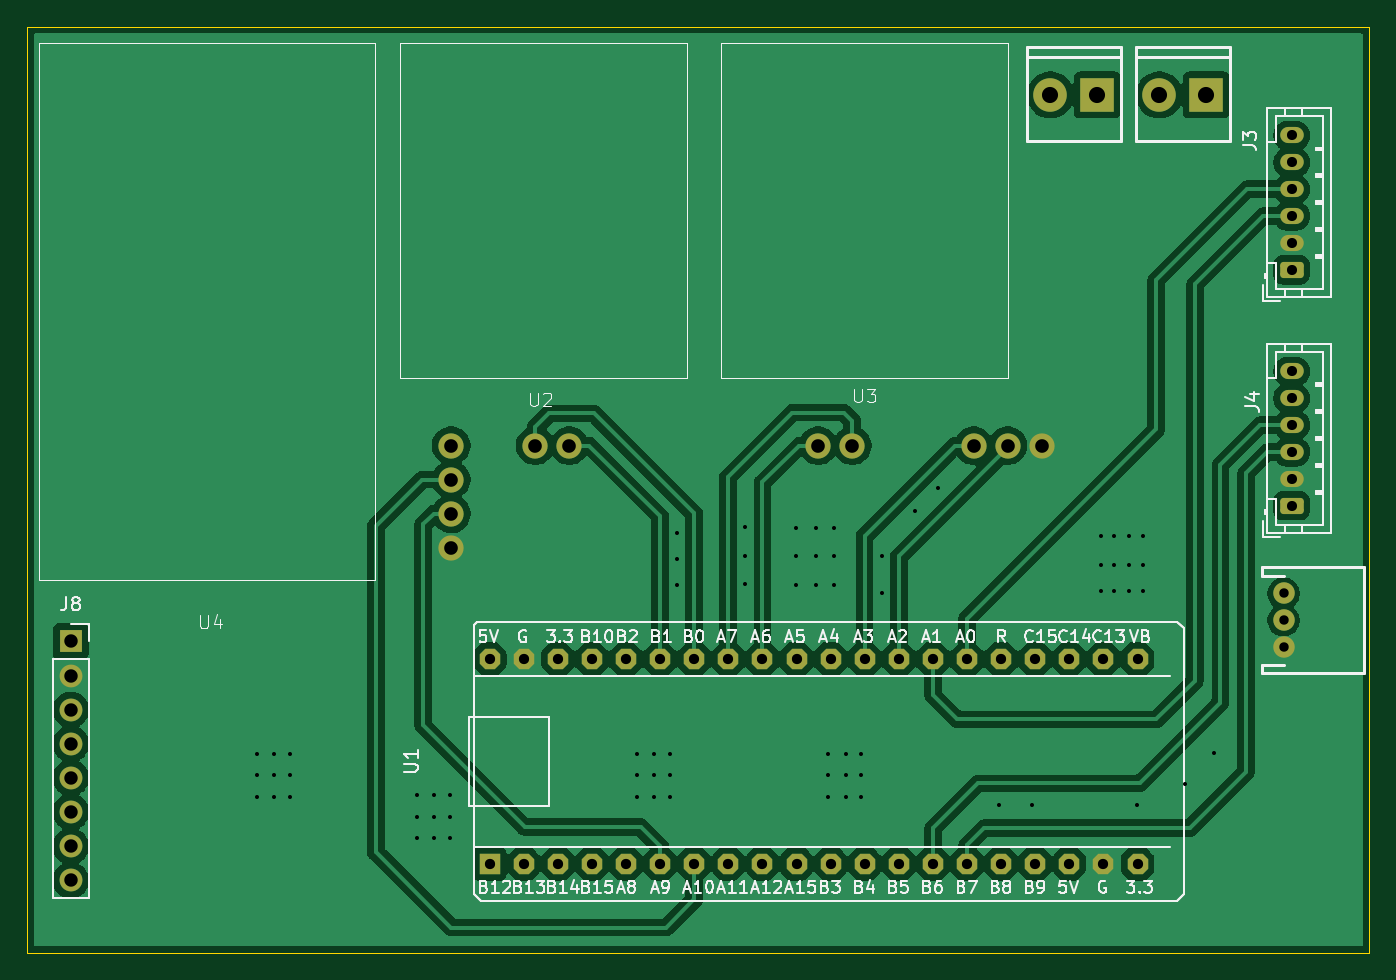
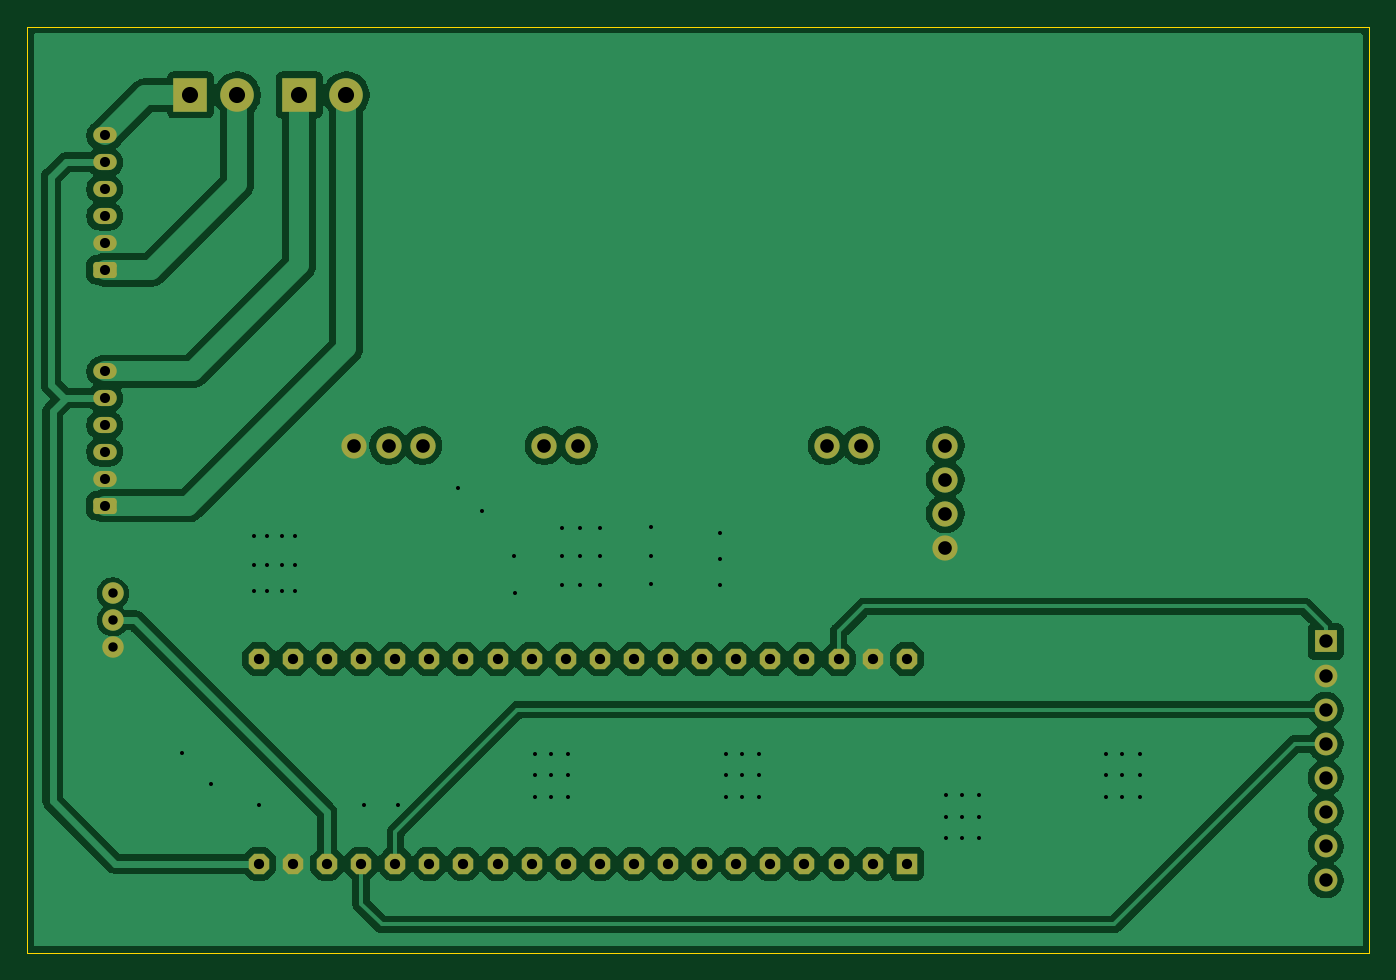
Circuit board: 11 layer files. Board 100.0 x 69.0 mm.
- bottom_copper: Stm32-B_Cu.gbr (105663 bytes)
- bottom_mask: Stm32-B_Mask.gbr (5285 bytes)
- paste: Stm32-B_Paste.gbr (448 bytes)
- bottom_silk: Stm32-B_Silkscreen.gbr (449 bytes)
- outline: Stm32-Edge_Cuts.gbr (605 bytes)
- top_copper: Stm32-F_Cu.gbr (111509 bytes)
- top_mask: Stm32-F_Mask.gbr (5285 bytes)
- paste: Stm32-F_Paste.gbr (448 bytes)
- top_silk: Stm32-F_Silkscreen.gbr (64847 bytes)
- drill: Stm32-NPTH.drl (269 bytes)
- drill: Stm32-PTH.drl (2894 bytes)

=== bottom_copper: Stm32-B_Cu.gbr (105663 bytes, source omitted) ===
=== bottom_mask: Stm32-B_Mask.gbr (5285 bytes, source withheld) ===
=== paste: Stm32-B_Paste.gbr ===
%TF.GenerationSoftware,KiCad,Pcbnew,9.0.7*%
%TF.CreationDate,2026-08-23T19:54:50+07:00*%
%TF.ProjectId,Stm32,53746d33-322e-46b6-9963-61645f706362,rev?*%
%TF.SameCoordinates,Original*%
%TF.FileFunction,Paste,Bot*%
%TF.FilePolarity,Positive*%
%FSLAX46Y46*%
G04 Gerber Fmt 4.6, Leading zero omitted, Abs format (unit mm)*
G04 Created by KiCad (PCBNEW 9.0.7) date 2026-08-23 19:54:50*
%MOMM*%
%LPD*%
G01*
G04 APERTURE LIST*
G04 APERTURE END LIST*
M02*

=== bottom_silk: Stm32-B_Silkscreen.gbr ===
%TF.GenerationSoftware,KiCad,Pcbnew,9.0.7*%
%TF.CreationDate,2026-08-23T19:54:50+07:00*%
%TF.ProjectId,Stm32,53746d33-322e-46b6-9963-61645f706362,rev?*%
%TF.SameCoordinates,Original*%
%TF.FileFunction,Legend,Bot*%
%TF.FilePolarity,Positive*%
%FSLAX46Y46*%
G04 Gerber Fmt 4.6, Leading zero omitted, Abs format (unit mm)*
G04 Created by KiCad (PCBNEW 9.0.7) date 2026-08-23 19:54:50*
%MOMM*%
%LPD*%
G01*
G04 APERTURE LIST*
G04 APERTURE END LIST*
M02*

=== outline: Stm32-Edge_Cuts.gbr ===
%TF.GenerationSoftware,KiCad,Pcbnew,9.0.7*%
%TF.CreationDate,2026-08-23T19:54:50+07:00*%
%TF.ProjectId,Stm32,53746d33-322e-46b6-9963-61645f706362,rev?*%
%TF.SameCoordinates,Original*%
%TF.FileFunction,Profile,NP*%
%FSLAX46Y46*%
G04 Gerber Fmt 4.6, Leading zero omitted, Abs format (unit mm)*
G04 Created by KiCad (PCBNEW 9.0.7) date 2026-08-23 19:54:50*
%MOMM*%
%LPD*%
G01*
G04 APERTURE LIST*
%TA.AperFunction,Profile*%
%ADD10C,0.050000*%
%TD*%
G04 APERTURE END LIST*
D10*
X130000000Y-50000000D02*
X230000000Y-50000000D01*
X230000000Y-119000000D01*
X130000000Y-119000000D01*
X130000000Y-50000000D01*
M02*

=== top_copper: Stm32-F_Cu.gbr (111509 bytes, source omitted) ===
=== top_mask: Stm32-F_Mask.gbr (5285 bytes, source withheld) ===
=== paste: Stm32-F_Paste.gbr ===
%TF.GenerationSoftware,KiCad,Pcbnew,9.0.7*%
%TF.CreationDate,2026-08-23T19:54:50+07:00*%
%TF.ProjectId,Stm32,53746d33-322e-46b6-9963-61645f706362,rev?*%
%TF.SameCoordinates,Original*%
%TF.FileFunction,Paste,Top*%
%TF.FilePolarity,Positive*%
%FSLAX46Y46*%
G04 Gerber Fmt 4.6, Leading zero omitted, Abs format (unit mm)*
G04 Created by KiCad (PCBNEW 9.0.7) date 2026-08-23 19:54:50*
%MOMM*%
%LPD*%
G01*
G04 APERTURE LIST*
G04 APERTURE END LIST*
M02*

=== top_silk: Stm32-F_Silkscreen.gbr (64847 bytes, source omitted) ===
=== drill: Stm32-NPTH.drl ===
M48
; DRILL file {KiCad 9.0.7} date 2026-08-23T19:54:57+0700
; FORMAT={-:-/ absolute / metric / decimal}
; #@! TF.CreationDate,2026-08-23T19:54:57+07:00
; #@! TF.GenerationSoftware,Kicad,Pcbnew,9.0.7
; #@! TF.FileFunction,NonPlated,1,2,NPTH
FMAT,2
METRIC
%
G90
G05
M30

=== drill: Stm32-PTH.drl ===
M48
; DRILL file {KiCad 9.0.7} date 2026-08-23T19:54:57+0700
; FORMAT={-:-/ absolute / metric / decimal}
; #@! TF.CreationDate,2026-08-23T19:54:57+07:00
; #@! TF.GenerationSoftware,Kicad,Pcbnew,9.0.7
; #@! TF.FileFunction,Plated,1,2,PTH
FMAT,2
METRIC
; #@! TA.AperFunction,Plated,PTH,ViaDrill
T1C0.300
; #@! TA.AperFunction,Plated,PTH,ComponentDrill
T2C0.700
; #@! TA.AperFunction,Plated,PTH,ComponentDrill
T3C0.750
; #@! TA.AperFunction,Plated,PTH,ComponentDrill
T4C0.762
; #@! TA.AperFunction,Plated,PTH,ComponentDrill
T5C1.000
; #@! TA.AperFunction,Plated,PTH,ComponentDrill
T6C1.016
; #@! TA.AperFunction,Plated,PTH,ComponentDrill
T7C1.200
%
G90
G05
T1
X147.12Y-104.17
X147.12Y-105.77
X147.12Y-107.37
X148.4Y-104.17
X148.4Y-105.77
X148.4Y-107.37
X149.59Y-104.17
X149.59Y-105.77
X149.59Y-107.37
X159.07Y-107.24
X159.07Y-108.84
X159.07Y-110.44
X160.35Y-107.24
X160.35Y-108.84
X160.35Y-110.44
X161.54Y-107.24
X161.54Y-108.84
X161.54Y-110.44
X175.46Y-104.17
X175.46Y-105.77
X175.46Y-107.37
X176.74Y-104.17
X176.74Y-105.77
X176.74Y-107.37
X177.93Y-104.17
X177.93Y-105.77
X177.93Y-107.37
X178.4Y-87.71
X178.4Y-89.68
X178.4Y-91.58
X183.49Y-87.3
X183.49Y-89.39
X183.49Y-91.54
X187.28Y-87.31
X187.28Y-89.4
X187.28Y-91.55
X188.8Y-87.31
X188.8Y-89.4
X188.8Y-91.55
X189.69Y-104.17
X189.69Y-105.77
X189.69Y-107.37
X190.13Y-87.31
X190.13Y-89.4
X190.13Y-91.55
X190.97Y-104.17
X190.97Y-105.77
X190.97Y-107.37
X192.16Y-104.17
X192.16Y-105.77
X192.16Y-107.37
X193.68Y-92.21
X193.69Y-89.4
X196.13Y-86.09
X197.87Y-84.35
X202.37Y-107.97
X204.88Y-107.97
X210.0Y-87.9
X210.0Y-90.1
X210.0Y-92.0
X211.0Y-87.9
X211.0Y-90.1
X211.0Y-92.0
X212.1Y-87.9
X212.1Y-90.1
X212.1Y-92.0
X212.68Y-107.97
X213.1Y-87.9
X213.1Y-90.1
X213.1Y-92.0
X216.26Y-106.42
X218.42Y-104.1
T2
X223.6Y-92.21
X223.6Y-94.21
X223.6Y-96.21
T3
X224.2Y-58.1
X224.2Y-60.1
X224.2Y-62.1
X224.2Y-64.1
X224.2Y-66.1
X224.2Y-68.1
X224.2Y-75.67
X224.2Y-77.67
X224.2Y-79.67
X224.2Y-81.67
X224.2Y-83.67
X224.2Y-85.67
T4
X164.46Y-97.1
X164.46Y-112.34
X167.0Y-97.1
X167.0Y-112.34
X169.54Y-97.1
X169.54Y-112.34
X172.08Y-97.1
X172.08Y-112.34
X174.62Y-97.1
X174.62Y-112.34
X177.16Y-97.1
X177.16Y-112.34
X179.7Y-97.1
X179.7Y-112.34
X182.24Y-97.1
X182.24Y-112.34
X184.78Y-97.1
X184.78Y-112.34
X187.32Y-97.1
X187.32Y-112.34
X189.86Y-97.1
X189.86Y-112.34
X192.4Y-97.1
X192.4Y-112.34
X194.94Y-97.1
X194.94Y-112.34
X197.48Y-97.1
X197.48Y-112.34
X200.02Y-97.1
X200.02Y-112.34
X202.56Y-97.1
X202.56Y-112.34
X205.1Y-97.1
X205.1Y-112.34
X207.64Y-97.1
X207.64Y-112.34
X210.18Y-97.1
X210.18Y-112.34
X212.72Y-97.1
X212.72Y-112.34
T5
X133.26Y-95.79
X133.26Y-98.33
X133.26Y-100.87
X133.26Y-103.41
X133.26Y-105.95
X133.26Y-108.49
X133.26Y-111.03
X133.26Y-113.57
T6
X161.6Y-81.2
X161.6Y-83.74
X161.6Y-86.28
X161.6Y-88.82
X167.86Y-81.2
X170.4Y-81.2
X188.93Y-81.2
X191.47Y-81.2
X200.52Y-81.2
X203.06Y-81.2
X205.6Y-81.2
T7
X206.22Y-55.08
X209.72Y-55.08
X214.33Y-55.08
X217.83Y-55.08
M30
